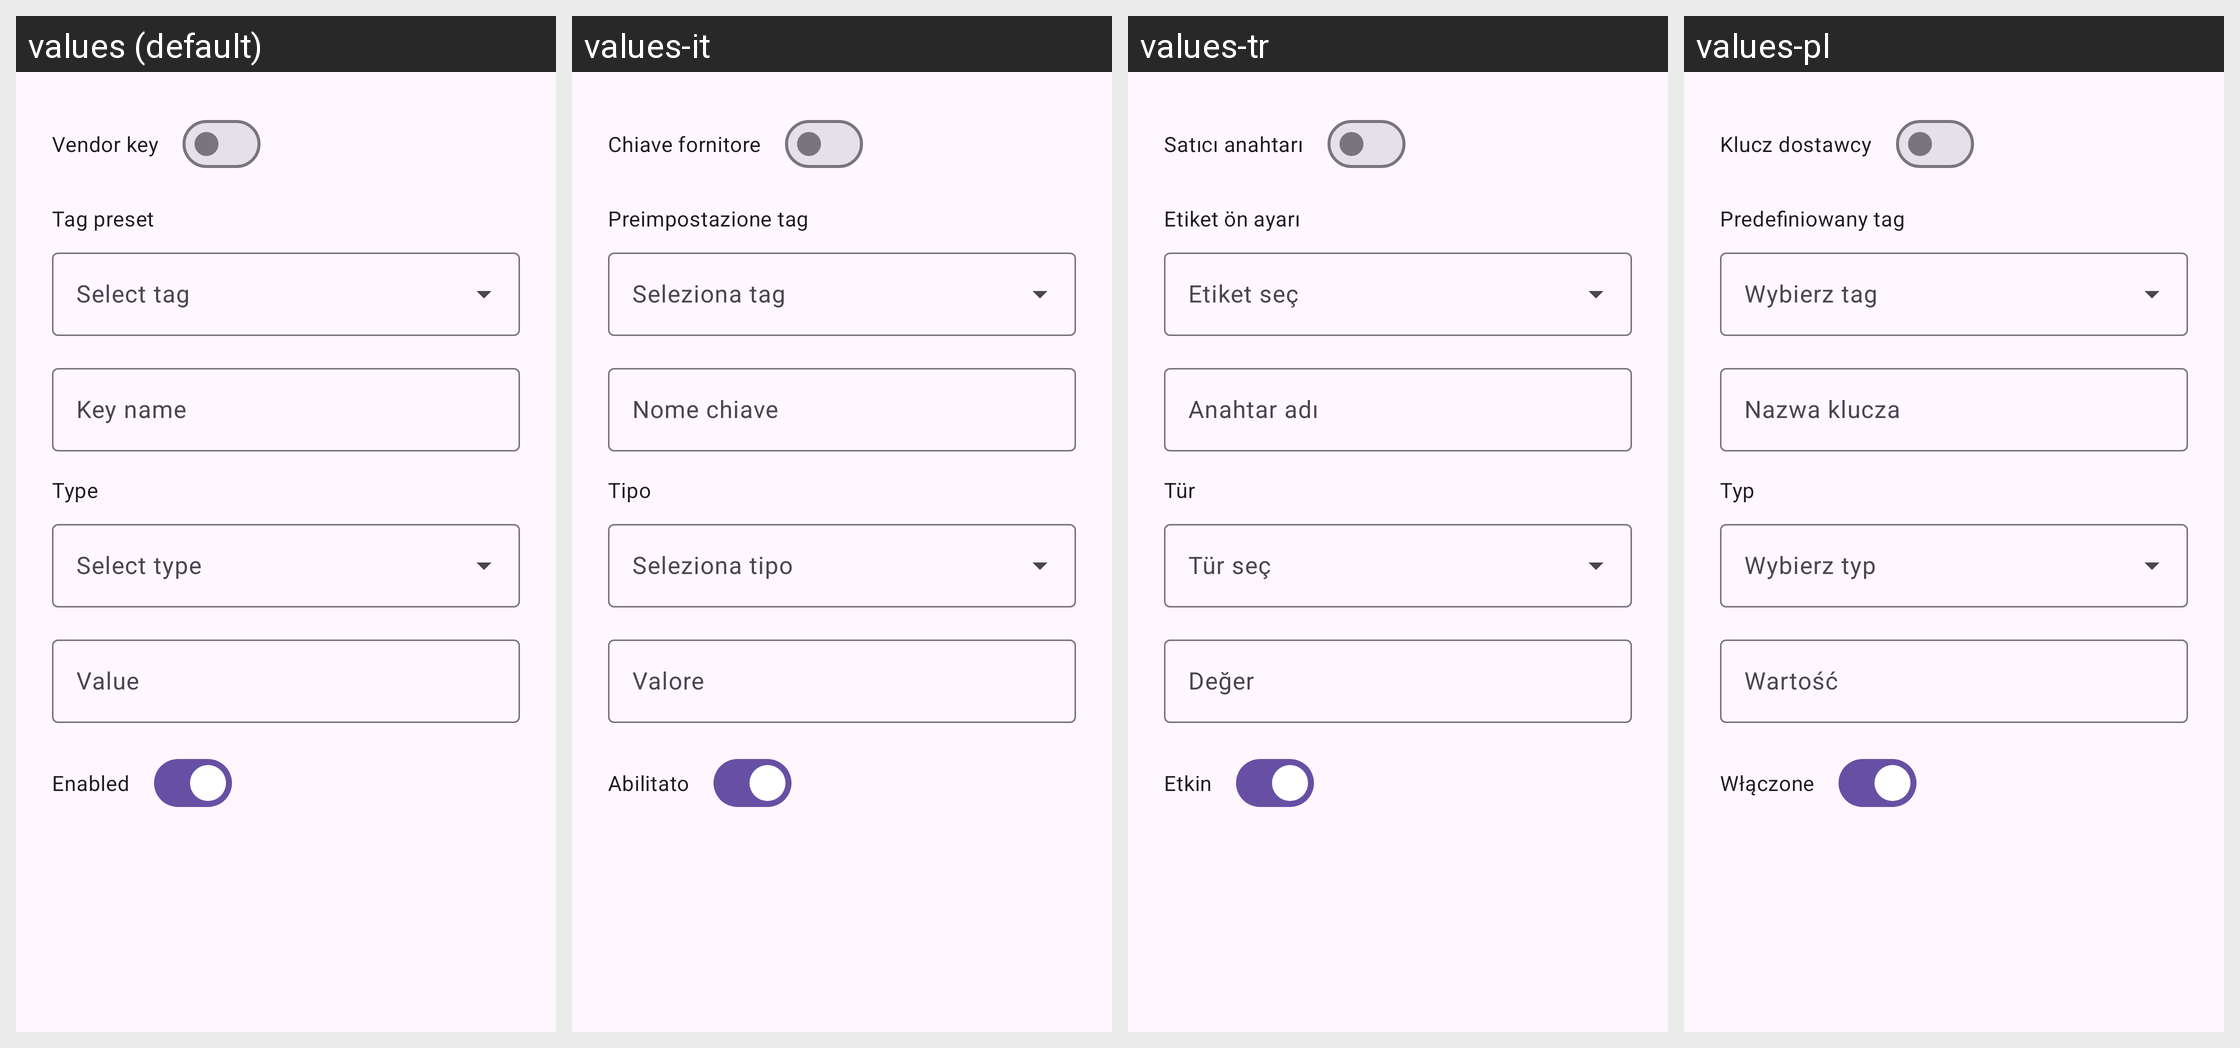

Here is an Android app screen in its default locale and in the app's own translations. Write out the translated-string differences for the strings that appear on this screen.
Android screen res/layout/dialog_add_rule.xml rendered under 4 locales, left to right: values (default), values-it, values-tr, values-pl. Device: Nexus 5 (rendered at 1080×1920; each locale shown at half size, 540×960, under a caption strip naming it); theme Theme.CaptureRequestInjector.
Other locales in the repository, not shown: values-ar, values-bn, values-es, values-fa, values-fr, values-id, values-pt-rBR, values-ru, values-uk, values-zh.
Strings drawn on this screen, with the default value and each locale's value (text and hints the layout hard-codes, and strings that could not be matched under every locale, appear in the picture but are not listed):

vendor_key
  values: Vendor key
  values-it: Chiave fornitore
  values-tr: Satıcı anahtarı
  values-pl: Klucz dostawcy

tag_preset
  values: Tag preset
  values-it: Preimpostazione tag
  values-tr: Etiket ön ayarı
  values-pl: Predefiniowany tag

key_name
  values: Key name
  values-it: Nome chiave
  values-tr: Anahtar adı
  values-pl: Nazwa klucza

type
  values: Type
  values-it: Tipo
  values-tr: Tür
  values-pl: Typ

value
  values: Value
  values-it: Valore
  values-tr: Değer
  values-pl: Wartość

enabled
  values: Enabled
  values-it: Abilitato
  values-tr: Etkin
  values-pl: Włączone
